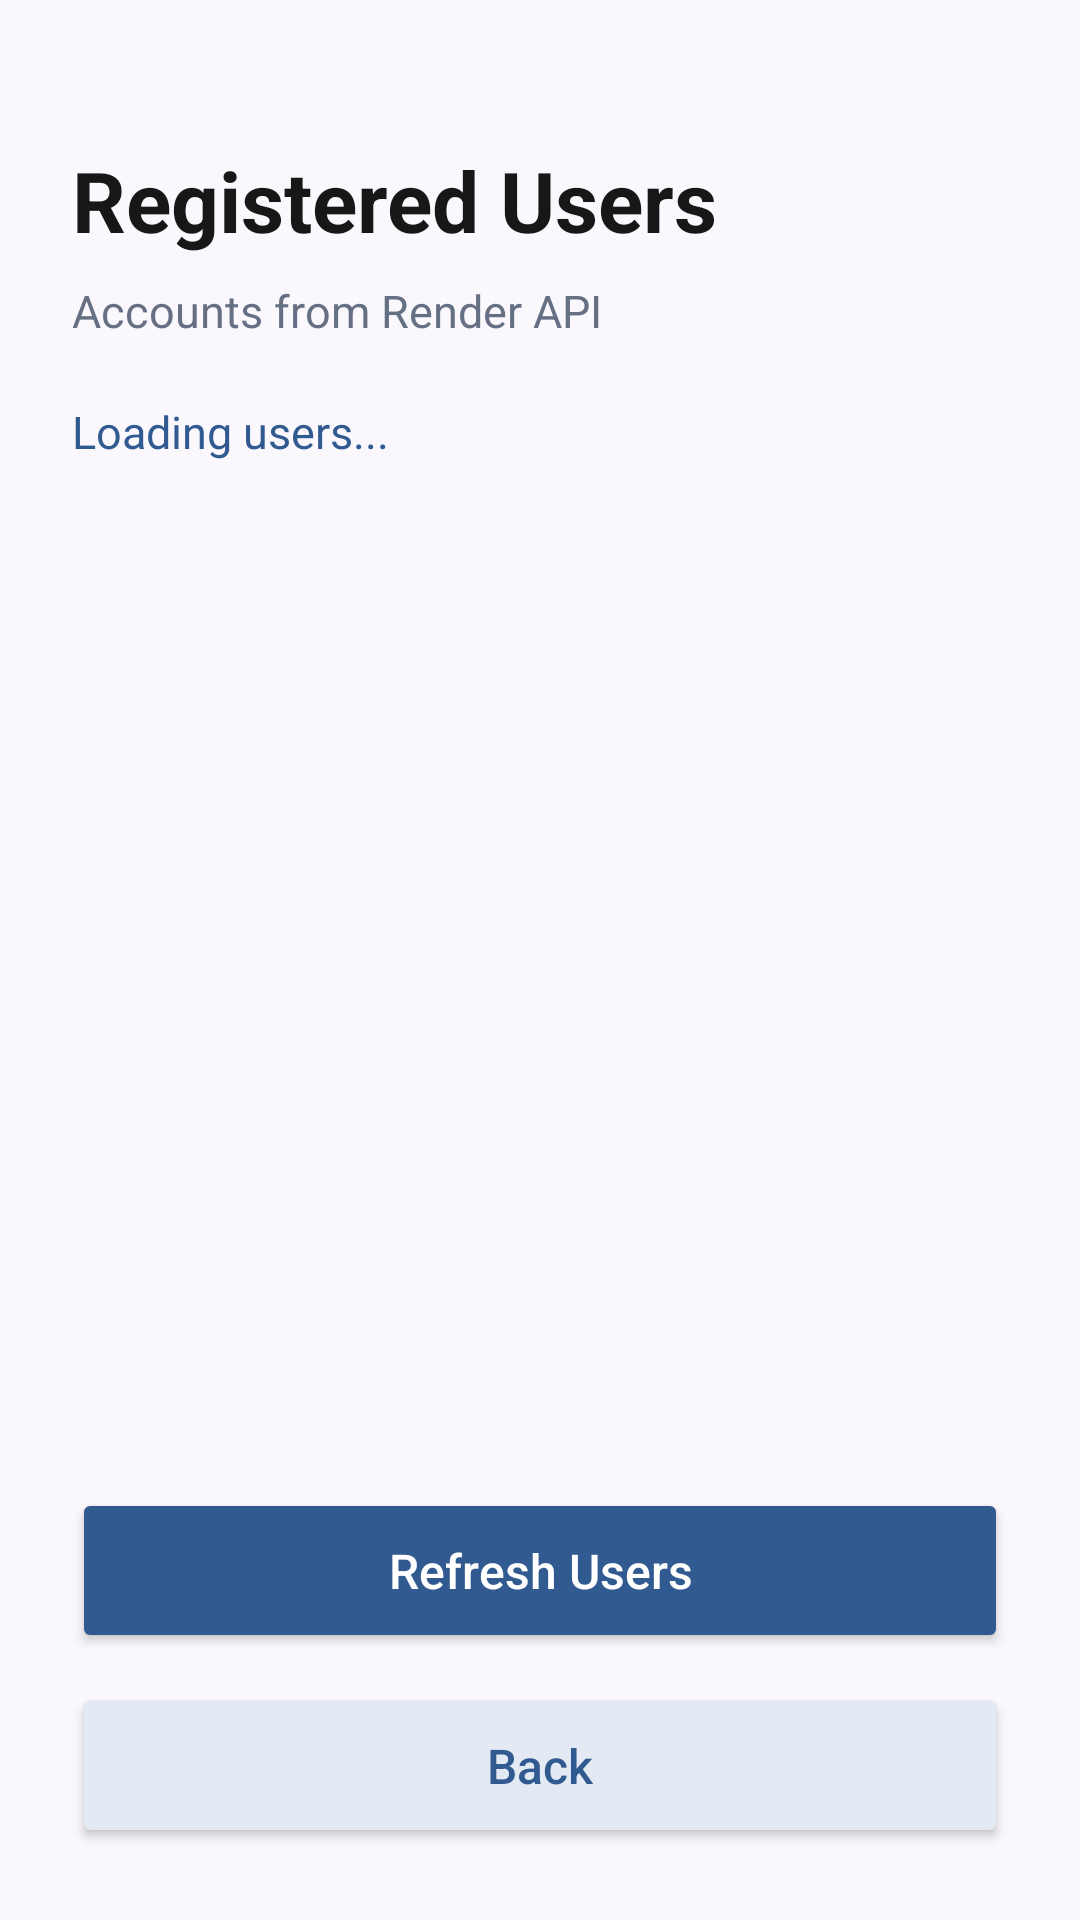

Here is an Android app screen rendered from its layout file. Give the layout XML and the strings, colors and styles it references.
<!-- AndroidManifest.xml: application theme Theme.EventDrivenBolambao -->
<!-- res/layout/activity_users.xml -->
<?xml version="1.0" encoding="utf-8"?>
<LinearLayout
    xmlns:android="http://schemas.android.com/apk/res/android"
    android:layout_width="match_parent"
    android:layout_height="match_parent"
    android:orientation="vertical"
    android:background="#FAF8FC"
    android:padding="24dp">

    <TextView
        android:layout_width="match_parent"
        android:layout_height="wrap_content"
        android:text="Registered Users"
        android:textColor="#171717"
        android:textStyle="bold"
        android:textSize="28sp"
        android:layout_marginTop="24dp"
        android:layout_marginBottom="8dp"/>

    <TextView
        android:layout_width="match_parent"
        android:layout_height="wrap_content"
        android:text="Accounts from Render API"
        android:textColor="#667085"
        android:textSize="15sp"
        android:layout_marginBottom="20dp"/>

    <TextView
        android:id="@+id/statusText"
        android:layout_width="match_parent"
        android:layout_height="wrap_content"
        android:text="Loading users..."
        android:textColor="#315A91"
        android:textSize="15sp"
        android:layout_marginBottom="20dp"/>

    <ScrollView
        android:layout_width="match_parent"
        android:layout_height="0dp"
        android:layout_weight="1"
        android:fillViewport="true">

        <LinearLayout
            android:id="@+id/usersContainer"
            android:layout_width="match_parent"
            android:layout_height="wrap_content"
            android:orientation="vertical"/>

    </ScrollView>

    <Button
        android:id="@+id/refreshButton"
        android:layout_width="match_parent"
        android:layout_height="55dp"
        android:text="Refresh Users"
        android:textColor="#FFFFFF"
        android:textAllCaps="false"
        android:textSize="16sp"
        android:backgroundTint="#315A91"
        android:layout_marginTop="12dp"/>

    <Button
        android:id="@+id/backButton"
        android:layout_width="match_parent"
        android:layout_height="55dp"
        android:text="Back"
        android:textAllCaps="false"
        android:textSize="16sp"
        android:backgroundTint="#E4EAF4"
        android:textColor="#315A91"
        android:layout_marginTop="10dp"/>

</LinearLayout>
<!-- resources referenced by this layout -->
<resources>
  <style name="Theme.EventDrivenBolambao" parent="Base.Theme.EventDrivenBolambao" />
  <style name="Base.Theme.EventDrivenBolambao" parent="Theme.Material3.DayNight.NoActionBar">
          
          
      </style>
</resources>
